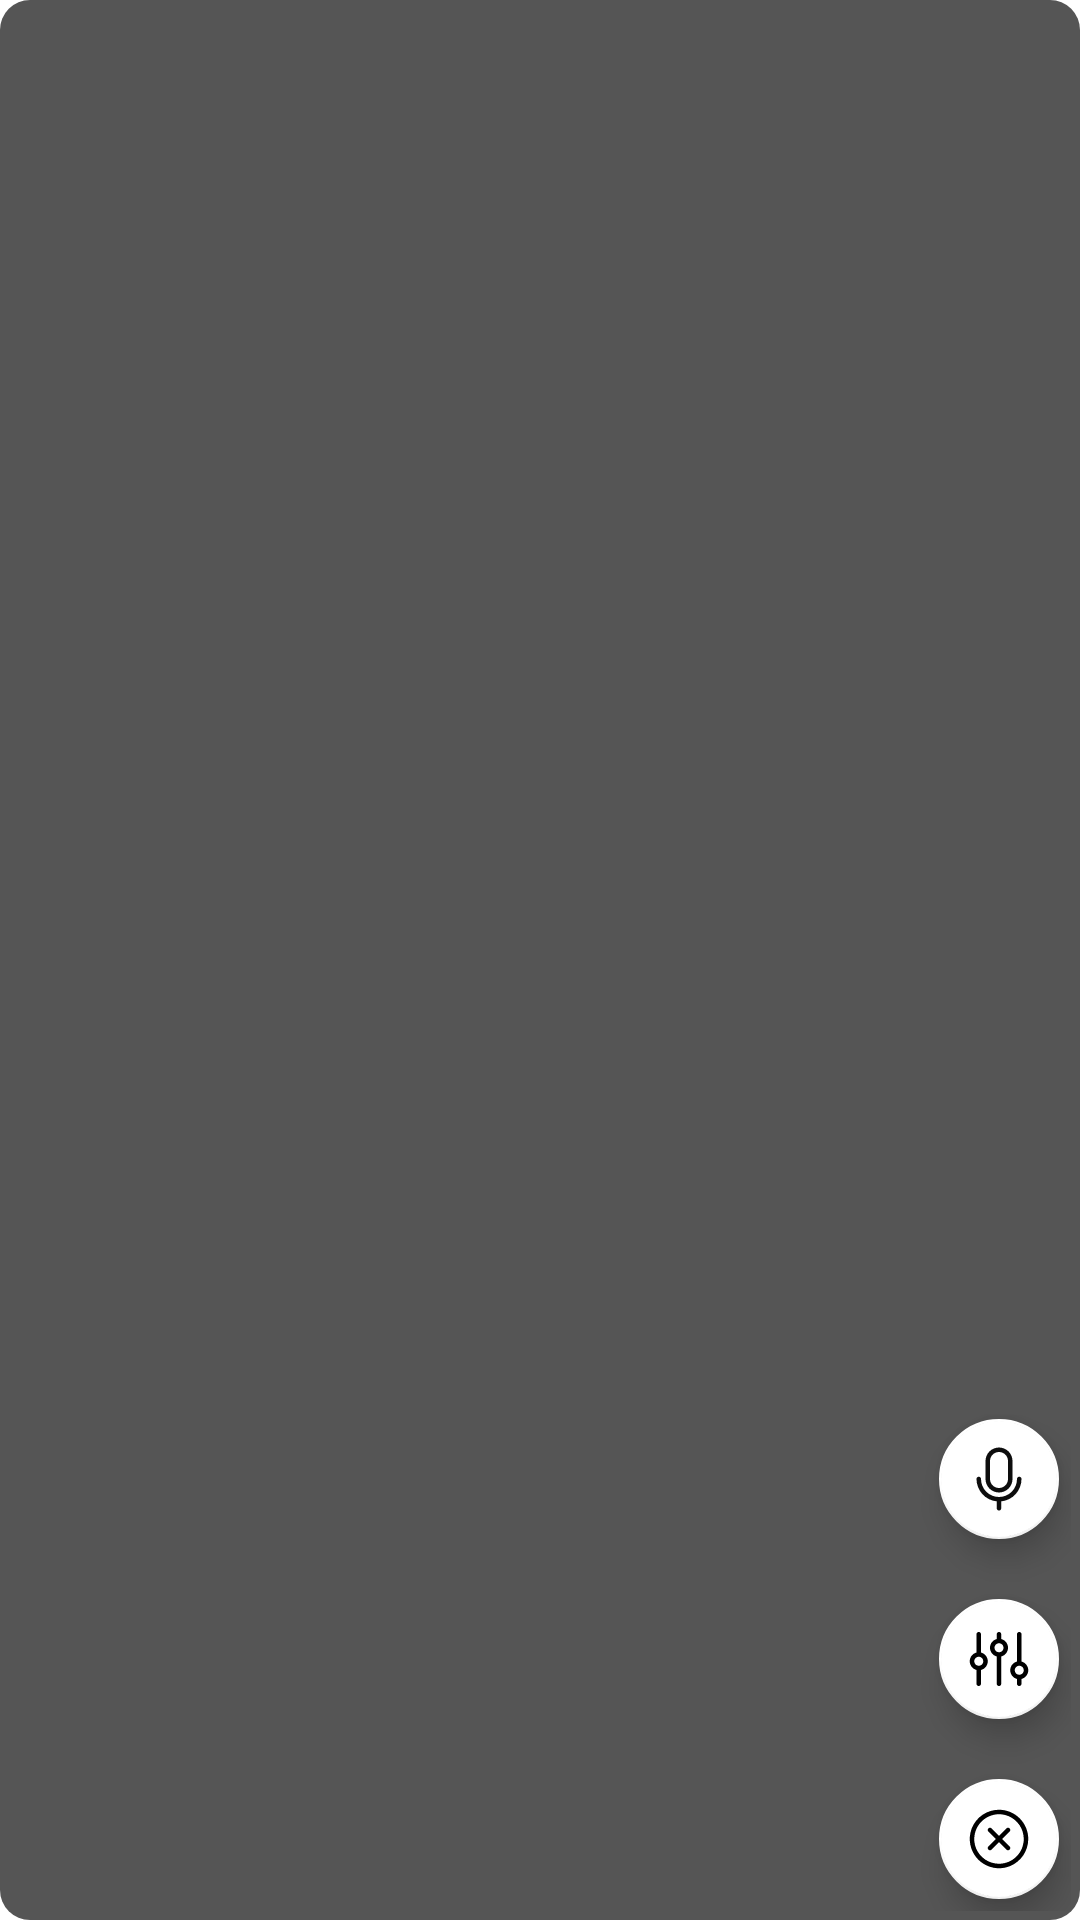

Reconstruct the res/layout file that produces this screen, plus the resources it refers to.
<!-- AndroidManifest.xml: application theme Theme.OverlayWidget -->
<!-- res/layout/layout_fab.xml -->
<?xml version="1.0" encoding="utf-8"?>
<androidx.constraintlayout.widget.ConstraintLayout xmlns:android="http://schemas.android.com/apk/res/android"
    android:layout_width="wrap_content"
    android:layout_height="wrap_content"
    android:background="@drawable/fab_back"
    android:padding="3dp"
    xmlns:app="http://schemas.android.com/apk/res-auto">
    <com.google.android.material.floatingactionbutton.FloatingActionButton
        android:id="@+id/idle_fab"
        android:layout_width="wrap_content"
        android:layout_height="wrap_content"
        android:layout_gravity="end"
        android:layout_marginEnd="0dp"
        android:layout_marginBottom="0dp"
        android:visibility="gone"
        android:tint="@color/white"
        android:src="@drawable/ic_caption"
        app:fabSize="mini"
        app:layout_constraintBottom_toBottomOf="parent"
        app:layout_constraintEnd_toEndOf="parent" />
    <com.google.android.material.floatingactionbutton.FloatingActionButton
        android:id="@+id/add_fab"
        android:layout_width="wrap_content"
        android:layout_height="wrap_content"
        android:layout_gravity="end"
        android:layout_marginEnd="0dp"
        android:layout_marginBottom="0dp"
        android:src="@drawable/ic_close"
        app:backgroundTint="#fff"
        app:fabSize="mini"
        app:layout_constraintBottom_toBottomOf="parent"
        app:layout_constraintEnd_toEndOf="parent" />

    
    
    <com.google.android.material.floatingactionbutton.FloatingActionButton
        android:id="@+id/add_alarm_fab"
        android:layout_width="wrap_content"
        android:layout_height="wrap_content"
        android:layout_marginBottom="12dp"
        app:fabSize="mini"
        app:backgroundTint="#fff"
        app:layout_constraintBottom_toTopOf="@+id/add_fab"
        app:layout_constraintEnd_toEndOf="@+id/add_fab"
        app:layout_constraintStart_toStartOf="@+id/add_fab"
        app:srcCompat="@drawable/ic_setting" />

    
    
    <TextView
        android:id="@+id/add_alarm_action_text"
        android:layout_width="wrap_content"
        android:layout_height="wrap_content"
        android:layout_marginEnd="8dp"
        android:text="Add Alarm"
        android:visibility="gone"
        app:layout_constraintBottom_toBottomOf="@+id/add_alarm_fab"
        app:layout_constraintEnd_toStartOf="@+id/add_alarm_fab"
        app:layout_constraintTop_toTopOf="@+id/add_alarm_fab" />

    
    
    <com.google.android.material.floatingactionbutton.FloatingActionButton
        android:id="@+id/add_person_fab"
        android:layout_width="wrap_content"
        android:layout_height="wrap_content"
        android:layout_marginBottom="12dp"
        app:fabSize="mini"
        app:backgroundTint="#fff"
        app:layout_constraintBottom_toTopOf="@+id/add_alarm_fab"
        app:layout_constraintEnd_toEndOf="@+id/add_alarm_fab"
        app:layout_constraintStart_toStartOf="@+id/add_alarm_fab"
        app:srcCompat="@drawable/ic_record" />

    
    
    <TextView
        android:id="@+id/add_person_action_text"
        android:layout_width="wrap_content"
        android:layout_height="wrap_content"
        android:layout_marginEnd="8dp"
        android:visibility="gone"
        android:text="Add Person"
        app:layout_constraintBottom_toBottomOf="@+id/add_person_fab"
        app:layout_constraintEnd_toStartOf="@+id/add_person_fab"
        app:layout_constraintTop_toTopOf="@+id/add_person_fab" />

</androidx.constraintlayout.widget.ConstraintLayout>
<!-- resources referenced by this layout -->
<resources>
  <!-- drawable fab_back (drawable) -->
  <?xml version="1.0" encoding="utf-8"?>
  <shape xmlns:android="http://schemas.android.com/apk/res/android"
      android:shape="rectangle">
      <solid android:color="#a000" />
      <corners android:radius="10dp" />
  </shape>
  <!-- drawable ic_caption: vector/xml drawable (drawable, 3414 chars, omitted) -->
  <!-- drawable ic_close: vector/xml drawable (drawable, 2730 chars, omitted) -->
  <!-- drawable ic_record: vector/xml drawable (drawable, 2061 chars, omitted) -->
  <!-- drawable ic_setting: vector/xml drawable (drawable, 4167 chars, omitted) -->
  <style name="Theme.OverlayWidget" parent="Theme.MaterialComponents.DayNight.DarkActionBar">
          
          <item name="colorPrimary">@color/purple_500</item>
          <item name="colorPrimaryVariant">@color/purple_700</item>
          <item name="colorOnPrimary">@color/white</item>
          
          <item name="colorSecondary">@color/teal_200</item>
          <item name="colorSecondaryVariant">@color/teal_700</item>
          <item name="colorOnSecondary">@color/black</item>
          
          <item name="android:statusBarColor">?attr/colorPrimaryVariant</item>
          
      </style>
  <!-- not gathered from this repository: default colours our renderer supplied (Android Studio template values) -->
  <color name="purple_500">#FF6200EE</color>
  <color name="purple_700">#FF3700B3</color>
  <color name="teal_200">#FF03DAC5</color>
  <color name="teal_700">#FF018786</color>
  <color name="black">#FF000000</color>
  <color name="white">#FFFFFFFF</color>
</resources>
